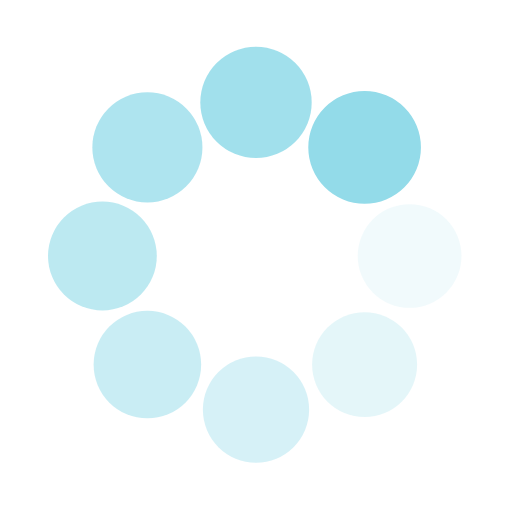
t = 0.00 s
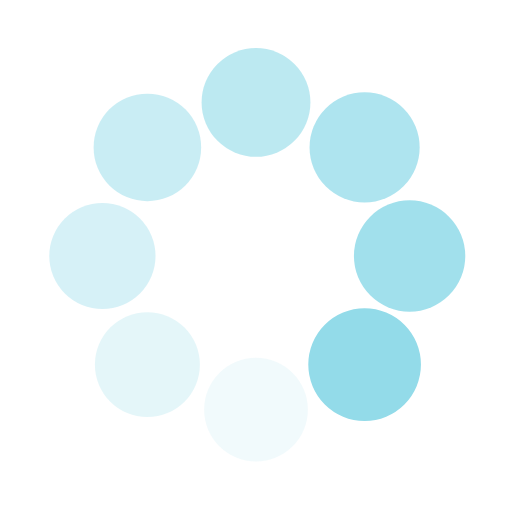
t = 0.25 s
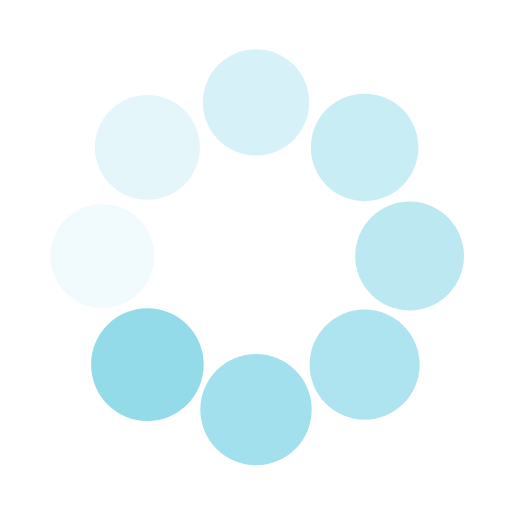
t = 0.50 s
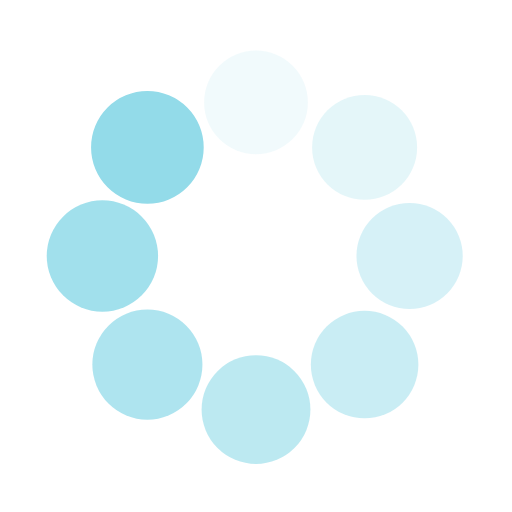
t = 0.75 s

The animated SVG that drew these frames (rendered in a browser with its animation timeline set to each time). Animation: 16 SMIL elements (animate=8,animateTransform=8); one cycle of 1.00 s, repeats indefinitely.

<svg class="lds-spin" width="99px"  height="99px"  xmlns="http://www.w3.org/2000/svg" xmlns:xlink="http://www.w3.org/1999/xlink" viewBox="0 0 100 100" preserveAspectRatio="xMidYMid" style="background: none;"><g transform="translate(80,50)">
<g transform="rotate(0)">
<circle cx="0" cy="0" r="10" fill="#93dbe9" fill-opacity="1" transform="scale(1.09348 1.09348)">
  <animateTransform attributeName="transform" type="scale" begin="-0.875s" values="1.1 1.1;1 1" keyTimes="0;1" dur="1s" repeatCount="indefinite"></animateTransform>
  <animate attributeName="fill-opacity" keyTimes="0;1" dur="1s" repeatCount="indefinite" values="1;0" begin="-0.875s"></animate>
</circle>
</g>
</g><g transform="translate(71.21320343559643,71.21320343559643)">
<g transform="rotate(45)">
<circle cx="0" cy="0" r="10" fill="#93dbe9" fill-opacity="0.875" transform="scale(1.00598 1.00598)">
  <animateTransform attributeName="transform" type="scale" begin="-0.75s" values="1.1 1.1;1 1" keyTimes="0;1" dur="1s" repeatCount="indefinite"></animateTransform>
  <animate attributeName="fill-opacity" keyTimes="0;1" dur="1s" repeatCount="indefinite" values="1;0" begin="-0.75s"></animate>
</circle>
</g>
</g><g transform="translate(50,80)">
<g transform="rotate(90)">
<circle cx="0" cy="0" r="10" fill="#93dbe9" fill-opacity="0.75" transform="scale(1.01848 1.01848)">
  <animateTransform attributeName="transform" type="scale" begin="-0.625s" values="1.1 1.1;1 1" keyTimes="0;1" dur="1s" repeatCount="indefinite"></animateTransform>
  <animate attributeName="fill-opacity" keyTimes="0;1" dur="1s" repeatCount="indefinite" values="1;0" begin="-0.625s"></animate>
</circle>
</g>
</g><g transform="translate(28.786796564403577,71.21320343559643)">
<g transform="rotate(135)">
<circle cx="0" cy="0" r="10" fill="#93dbe9" fill-opacity="0.625" transform="scale(1.03098 1.03098)">
  <animateTransform attributeName="transform" type="scale" begin="-0.5s" values="1.1 1.1;1 1" keyTimes="0;1" dur="1s" repeatCount="indefinite"></animateTransform>
  <animate attributeName="fill-opacity" keyTimes="0;1" dur="1s" repeatCount="indefinite" values="1;0" begin="-0.5s"></animate>
</circle>
</g>
</g><g transform="translate(20,50.00000000000001)">
<g transform="rotate(180)">
<circle cx="0" cy="0" r="10" fill="#93dbe9" fill-opacity="0.5" transform="scale(1.04348 1.04348)">
  <animateTransform attributeName="transform" type="scale" begin="-0.375s" values="1.1 1.1;1 1" keyTimes="0;1" dur="1s" repeatCount="indefinite"></animateTransform>
  <animate attributeName="fill-opacity" keyTimes="0;1" dur="1s" repeatCount="indefinite" values="1;0" begin="-0.375s"></animate>
</circle>
</g>
</g><g transform="translate(28.78679656440357,28.786796564403577)">
<g transform="rotate(225)">
<circle cx="0" cy="0" r="10" fill="#93dbe9" fill-opacity="0.375" transform="scale(1.05598 1.05598)">
  <animateTransform attributeName="transform" type="scale" begin="-0.25s" values="1.1 1.1;1 1" keyTimes="0;1" dur="1s" repeatCount="indefinite"></animateTransform>
  <animate attributeName="fill-opacity" keyTimes="0;1" dur="1s" repeatCount="indefinite" values="1;0" begin="-0.25s"></animate>
</circle>
</g>
</g><g transform="translate(49.99999999999999,20)">
<g transform="rotate(270)">
<circle cx="0" cy="0" r="10" fill="#93dbe9" fill-opacity="0.25" transform="scale(1.06848 1.06848)">
  <animateTransform attributeName="transform" type="scale" begin="-0.125s" values="1.1 1.1;1 1" keyTimes="0;1" dur="1s" repeatCount="indefinite"></animateTransform>
  <animate attributeName="fill-opacity" keyTimes="0;1" dur="1s" repeatCount="indefinite" values="1;0" begin="-0.125s"></animate>
</circle>
</g>
</g><g transform="translate(71.21320343559643,28.78679656440357)">
<g transform="rotate(315)">
<circle cx="0" cy="0" r="10" fill="#93dbe9" fill-opacity="0.125" transform="scale(1.08098 1.08098)">
  <animateTransform attributeName="transform" type="scale" begin="0s" values="1.1 1.1;1 1" keyTimes="0;1" dur="1s" repeatCount="indefinite"></animateTransform>
  <animate attributeName="fill-opacity" keyTimes="0;1" dur="1s" repeatCount="indefinite" values="1;0" begin="0s"></animate>
</circle>
</g>
</g></svg>